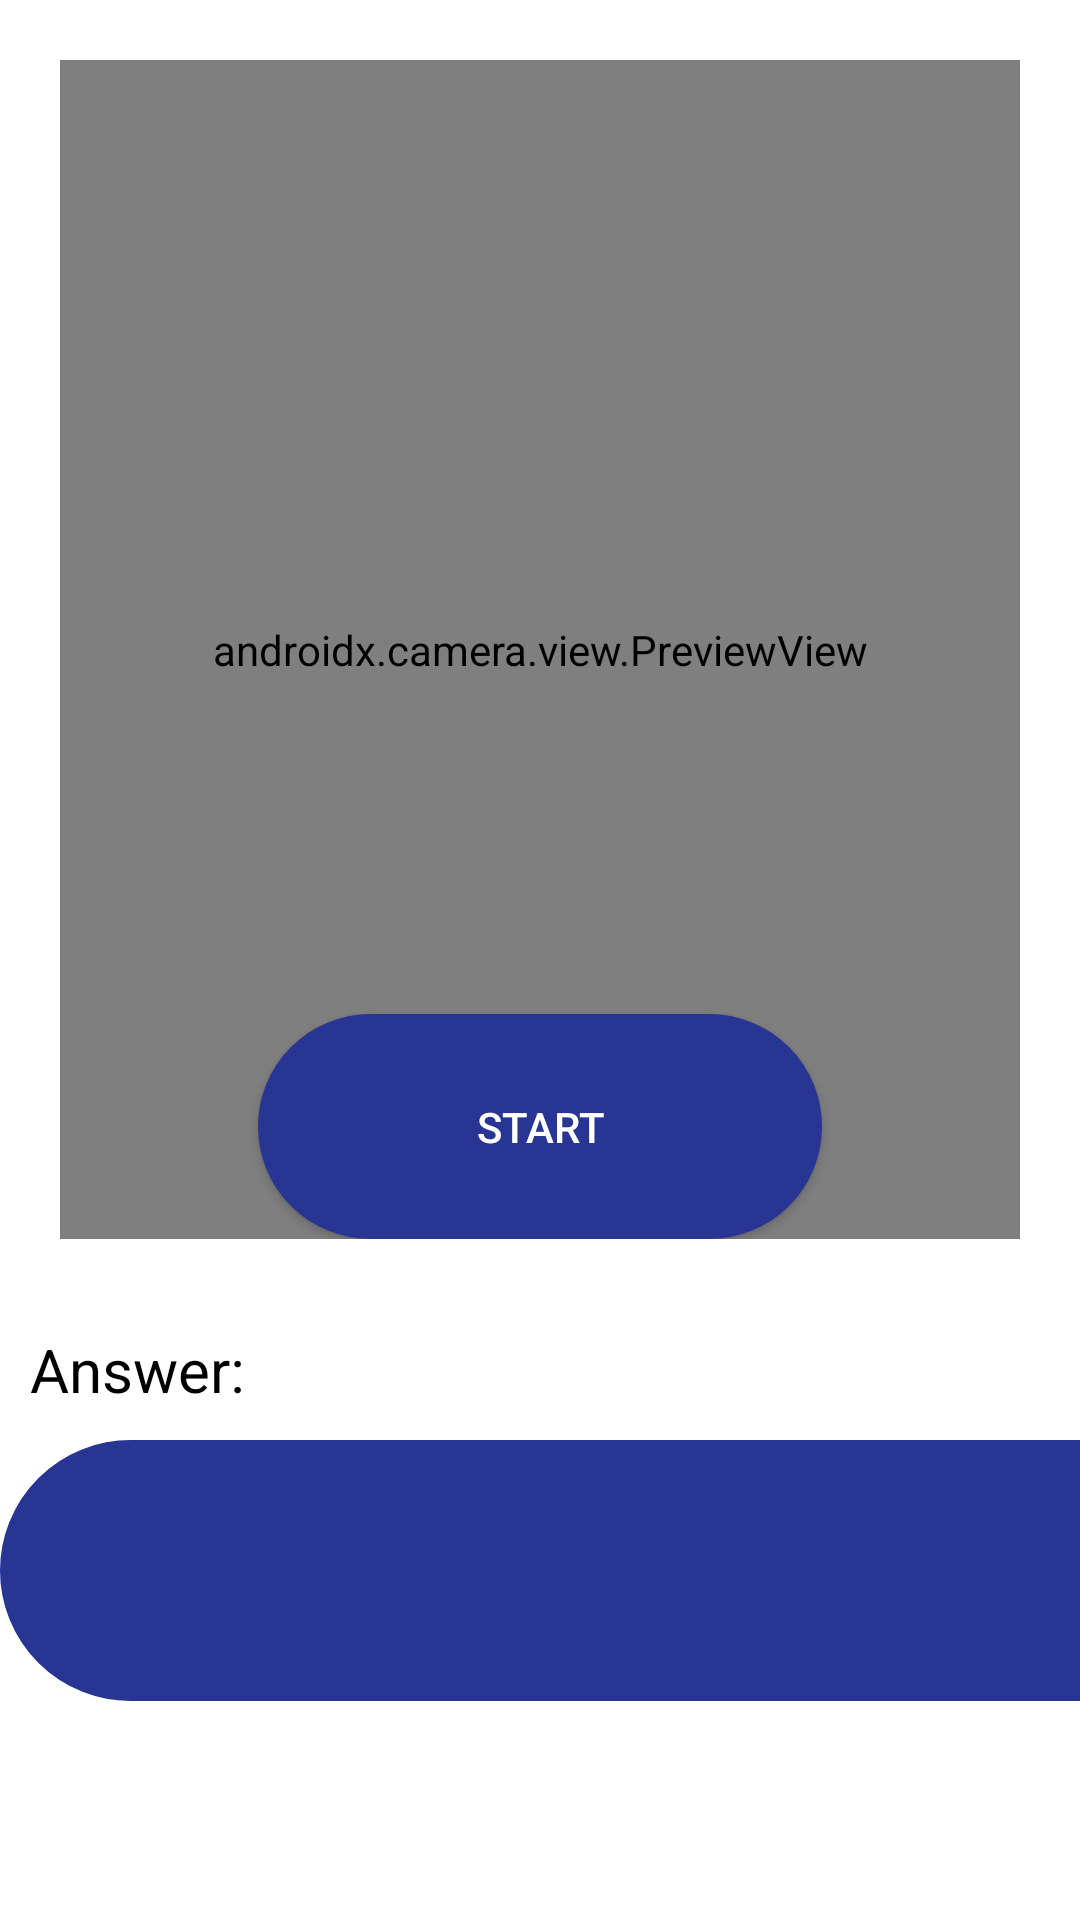

This screen was rendered from an Android layout file. Write that file and the resources it references.
<!-- AndroidManifest.xml: application theme AppTheme -->
<!-- res/layout/activity_sign_language.xml -->
<?xml version="1.0" encoding="utf-8"?>
<RelativeLayout xmlns:android="http://schemas.android.com/apk/res/android"
    xmlns:app="http://schemas.android.com/apk/res-auto"
    xmlns:tools="http://schemas.android.com/tools"
    android:layout_width="match_parent"
    android:layout_height="match_parent"
    tools:context=".SignLanguage">
    <RelativeLayout
        android:id="@+id/DestVideoView"
        android:layout_width="700dp"
        android:layout_height="393dp"
        android:layout_margin="20dp">

        <androidx.camera.view.PreviewView
            android:id="@+id/viewFinder"
            android:layout_width="match_parent"
            android:layout_height="match_parent"
            >
        </androidx.camera.view.PreviewView>


        <ImageButton
            android:id="@+id/toggleFlash"
            android:layout_width="78dp"
            android:layout_height="78dp"
            android:layout_alignParentRight="true"
            android:layout_marginTop="15dp"

            android:background="?attr/selectableItemBackgroundBorderless"
            android:src="@drawable/round_flash_on_24"
            android:visibility="visible"
            app:tint="#fff" />

        <ImageButton
            android:id="@+id/flipCamera"
            android:layout_width="78dp"
            android:layout_height="78dp"
            android:layout_alignParentLeft="true"
            android:layout_marginTop="15dp"

            android:background="?attr/selectableItemBackgroundBorderless"

            android:src="@drawable/round_flip_camera_android_24"
            android:visibility="visible"
            app:tint="#fff" />

        <Button
            android:id="@+id/start"
            android:layout_width="188dp"
            android:layout_height="75dp"
            android:layout_alignParentBottom="true"
            android:layout_centerHorizontal="true"
            android:background="@drawable/round_corner_active"
            android:textColor="@color/white"
            android:text="Start" />



    </RelativeLayout>

    <RelativeLayout
        android:layout_toRightOf="@id/DestVideoView"
        android:layout_width="700dp"
        android:layout_height="match_parent"
        android:layout_margin="20dp">

        <VideoView
            android:id="@+id/DestVideo"
            android:layout_width="match_parent"
            android:layout_height="match_parent" />
        <MediaController
            android:id="@+id/mediaController"
            android:layout_width="match_parent"
            android:layout_height="wrap_content"
            android:layout_alignBottom="@id/DestVideo"
            android:layout_alignParentBottom="true"/>
    </RelativeLayout>
    <LinearLayout
        android:id="@+id/ChatBoxView"
        android:layout_width="match_parent"
        android:layout_height="match_parent"
        android:orientation="vertical"
        android:layout_below="@id/DestVideoView">

        <TextView
            android:layout_width="700dp"
            android:layout_height="wrap_content"
            android:text="@string/botAnsHeading"
            android:id="@+id/ChatHeading"
            style="@style/FieldTextStyle"/>

        <LinearLayout
            android:layout_width="match_parent"
            android:layout_height="match_parent"
            android:orientation="horizontal">
            <RelativeLayout
                android:layout_width="700dp"
                android:layout_height="wrap_content">
                <TextView
                    android:id="@+id/BotAnswer"
                    android:layout_width="700dp"
                    android:layout_height="wrap_content"
                    android:textSize="20dp"
                    android:padding="30dp"
                    android:background="@drawable/round_corner_active"
                    android:textColor="@color/white"/>
                <ProgressBar
                    android:id="@+id/progressBar"
                    android:layout_width="wrap_content"
                    android:layout_height="wrap_content"
                    android:layout_centerInParent="true"
                    android:visibility="gone" />
            </RelativeLayout>

        </LinearLayout>

    </LinearLayout>
</RelativeLayout>
<!-- resources referenced by this layout -->
<resources>
  <color name="white">#FFFFFFFF</color>
  <!-- drawable round_corner_active (drawable) -->
  <?xml version="1.0" encoding="utf-8"?>
  <shape xmlns:android="http://schemas.android.com/apk/res/android" >
      <stroke
          android:width="1dp"
          android:color="#283593" />
  
      <solid android:color="#283593" />
  
      <padding
          android:left="20dp"
          android:right="20dp"
          android:bottom="2dp"
          android:top="2dp" />
  
      <corners android:radius="50dp" />
  </shape>
  <string name="botAnsHeading">Answer:</string>
  <style name="FieldTextStyle">
          <item name="android:textSize">20dp</item>
          <item name="android:padding">10dp</item>
          <item name="android:textColor">@color/black</item>
      </style>
  <style name="AppTheme" parent="Theme.AppCompat.Light.NoActionBar">
          <item name="colorPrimary">@color/primary_color</item>
          <item name="colorPrimaryDark">@color/primary_darkcolor</item>
          <item name="android:windowBackground">@color/background_color</item>
          <item name="android:textColor">@color/black</item>
      </style>
  <color name="black">#FF000000</color>
  <color name="primary_color">#FFBB86FC</color>
  <color name="primary_darkcolor">#FF6200EE</color>
  <color name="background_color">#FFFFFFFF</color>
</resources>
